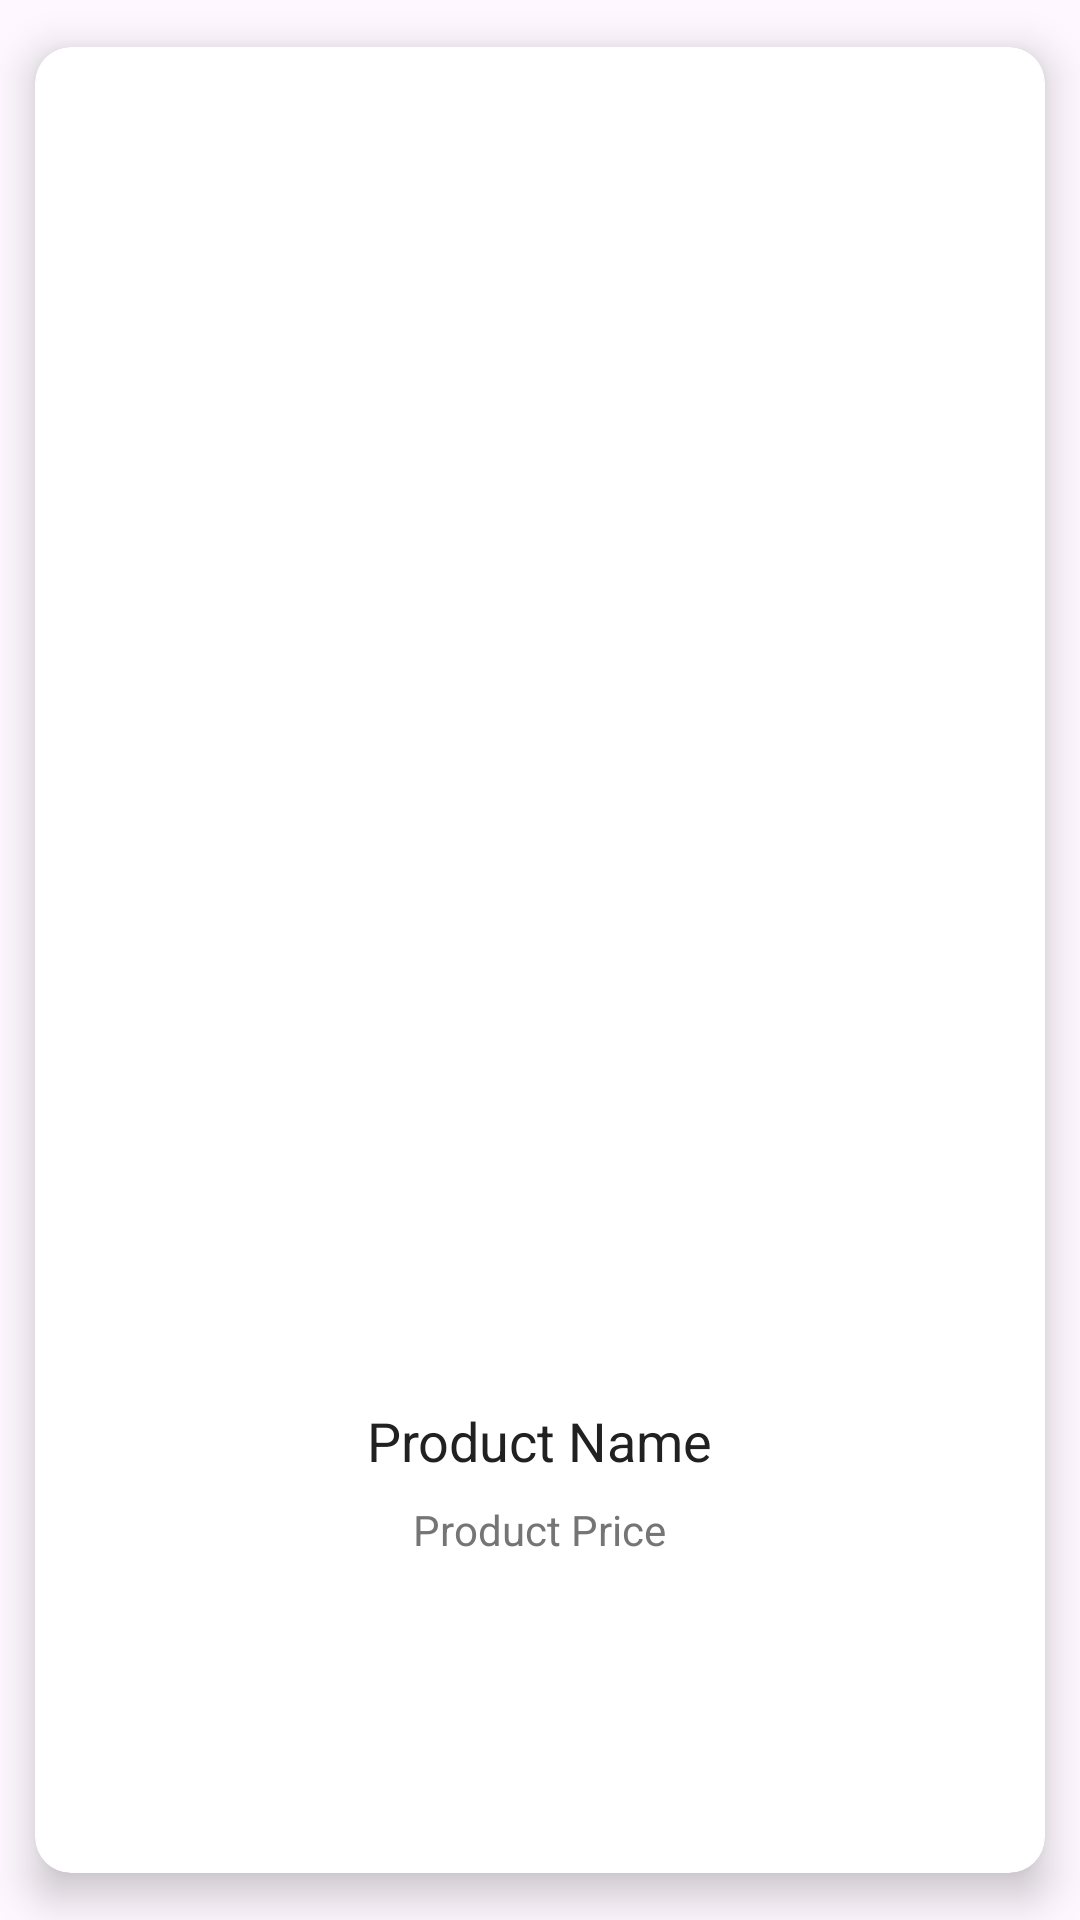

Produce the Android XML layout that renders to this screen, including the resource entries it uses.
<!-- AndroidManifest.xml: application theme Theme.Plantify_user -->
<!-- res/layout/product_items.xml -->
<?xml version="1.0" encoding="utf-8"?>
<androidx.cardview.widget.CardView xmlns:android="http://schemas.android.com/apk/res/android"
    xmlns:app="http://schemas.android.com/apk/res-auto"
    android:layout_width="180dp"
    android:layout_height="250dp"
    app:cardCornerRadius="12dp"
    app:cardElevation="8dp"
    app:cardUseCompatPadding="true">

    <LinearLayout
        android:layout_width="match_parent"
        android:layout_height="match_parent"
        android:orientation="vertical">

        <ImageView
            android:id="@+id/productImg"
            android:layout_width="match_parent"
            android:layout_height="0dp"
            android:layout_weight="2"
            android:scaleType="centerCrop"
            android:src="@drawable/plant_logo" />

        <LinearLayout
            android:layout_width="match_parent"
            android:layout_height="0dp"
            android:layout_weight="1.5"
            android:gravity="center"
            android:orientation="vertical"
            android:padding="16dp">

            <TextView
                android:id="@+id/productname"
                android:layout_width="wrap_content"
                android:layout_height="wrap_content"
                android:ellipsize="end"
                android:maxLines="1"
                android:text="Product Name"
                android:textAppearance="@style/TextAppearance.AppCompat.Medium"
                android:textColor="#212121" />

            <TextView
                android:id="@+id/productprice"
                android:layout_width="wrap_content"
                android:layout_height="wrap_content"
                android:layout_marginTop="8dp"
                android:text="Product Price"
                android:textAppearance="@style/TextAppearance.AppCompat.Small"
                android:textColor="#757575" />

        </LinearLayout>
    </LinearLayout>
</androidx.cardview.widget.CardView>
<!-- resources referenced by this layout -->
<resources>
  <style name="Theme.Plantify_user" parent="Base.Theme.Plantify_user" />
  <style name="Base.Theme.Plantify_user" parent="Theme.Material3.DayNight.NoActionBar">
          
          
      </style>
</resources>
